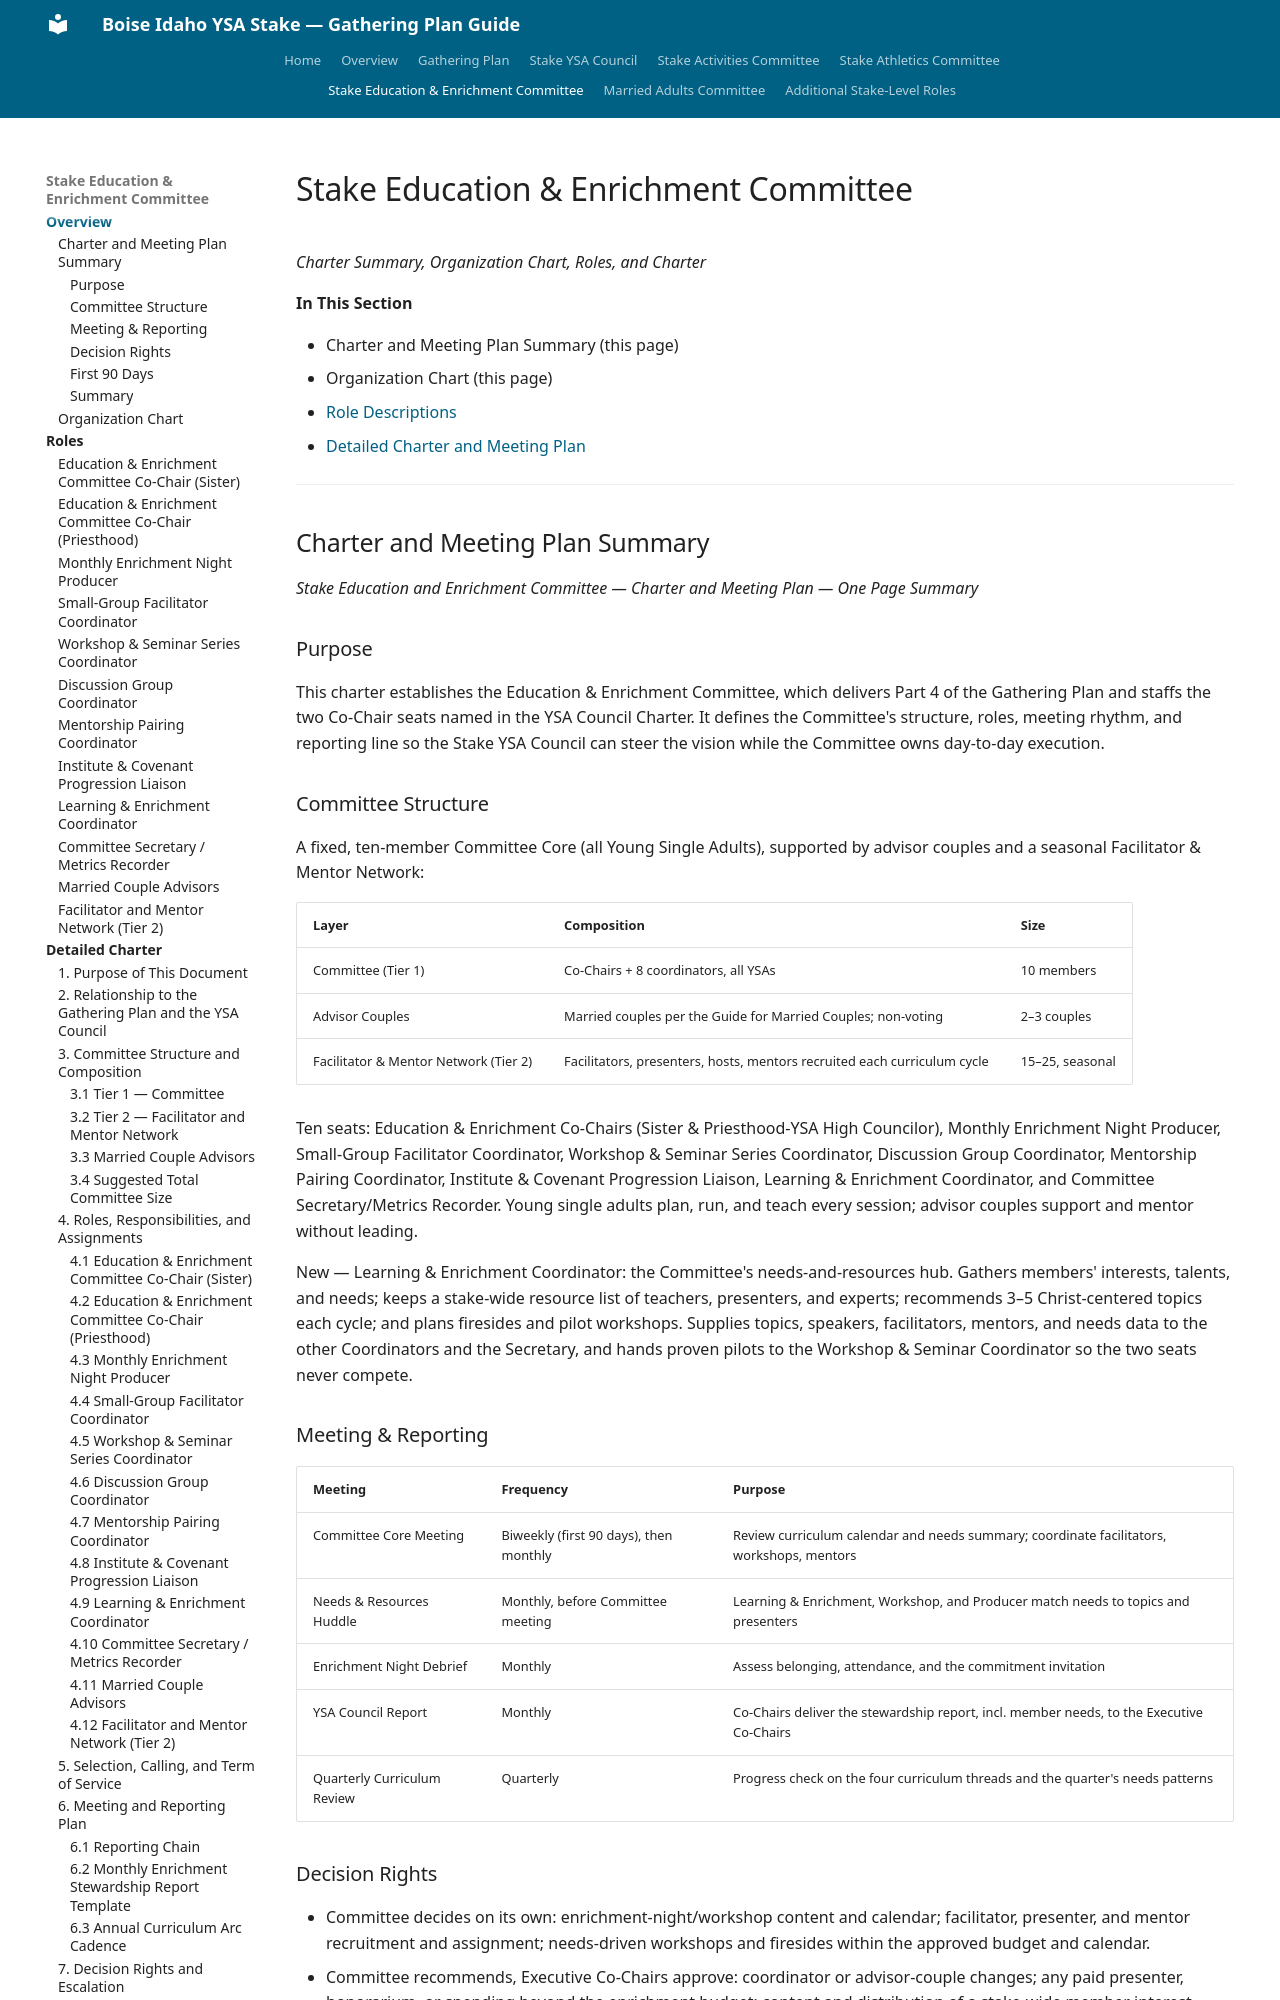

repository: mcb1510/gathering_plan_ysa_boise_stake · page: stake-education-enrichment-committee/index.html · generator: mkdocs

# Stake Education & Enrichment Committee

*Charter Summary, Organization Chart, Roles, and Charter*

**In This Section**

- Charter and Meeting Plan Summary (this page)
- Organization Chart (this page)
- [Role Descriptions](roles.md)
- [Detailed Charter and Meeting Plan](detailed-charter.md)

---

## Charter and Meeting Plan Summary

*Stake Education and Enrichment Committee — Charter and Meeting Plan — One Page Summary*

### Purpose

This charter establishes the Education & Enrichment Committee, which delivers Part 4 of the Gathering Plan and staffs the two Co-Chair seats named in the YSA Council Charter. It defines the Committee's structure, roles, meeting rhythm, and reporting line so the Stake YSA Council can steer the vision while the Committee owns day-to-day execution.

### Committee Structure

A fixed, ten-member Committee Core (all Young Single Adults), supported by advisor couples and a seasonal Facilitator & Mentor Network:

| Layer | Composition | Size |
|---|---|---|
| Committee (Tier 1) | Co-Chairs + 8 coordinators, all YSAs | 10 members |
| Advisor Couples | Married couples per the Guide for Married Couples; non-voting | 2–3 couples |
| Facilitator & Mentor Network (Tier 2) | Facilitators, presenters, hosts, mentors recruited each curriculum cycle | 15–25, seasonal |

Ten seats: Education & Enrichment Co-Chairs (Sister & Priesthood-YSA High Councilor), Monthly Enrichment Night Producer, Small-Group Facilitator Coordinator, Workshop & Seminar Series Coordinator, Discussion Group Coordinator, Mentorship Pairing Coordinator, Institute & Covenant Progression Liaison, Learning & Enrichment Coordinator, and Committee Secretary/Metrics Recorder. Young single adults plan, run, and teach every session; advisor couples support and mentor without leading.

New — Learning & Enrichment Coordinator: the Committee's needs-and-resources hub. Gathers members' interests, talents, and needs; keeps a stake-wide resource list of teachers, presenters, and experts; recommends 3–5 Christ-centered topics each cycle; and plans firesides and pilot workshops. Supplies topics, speakers, facilitators, mentors, and needs data to the other Coordinators and the Secretary, and hands proven pilots to the Workshop & Seminar Coordinator so the two seats never compete.

### Meeting & Reporting

| Meeting | Frequency | Purpose |
|---|---|---|
| Committee Core Meeting | Biweekly (first 90 days), then monthly | Review curriculum calendar and needs summary; coordinate facilitators, workshops, mentors |
| Needs & Resources Huddle | Monthly, before Committee meeting | Learning & Enrichment, Workshop, and Producer match needs to topics and presenters |
| Enrichment Night Debrief | Monthly | Assess belonging, attendance, and the commitment invitation |
| YSA Council Report | Monthly | Co-Chairs deliver the stewardship report, incl. member needs, to the Executive Co-Chairs |
| Quarterly Curriculum Review | Quarterly | Progress check on the four curriculum threads and the quarter's needs patterns |
